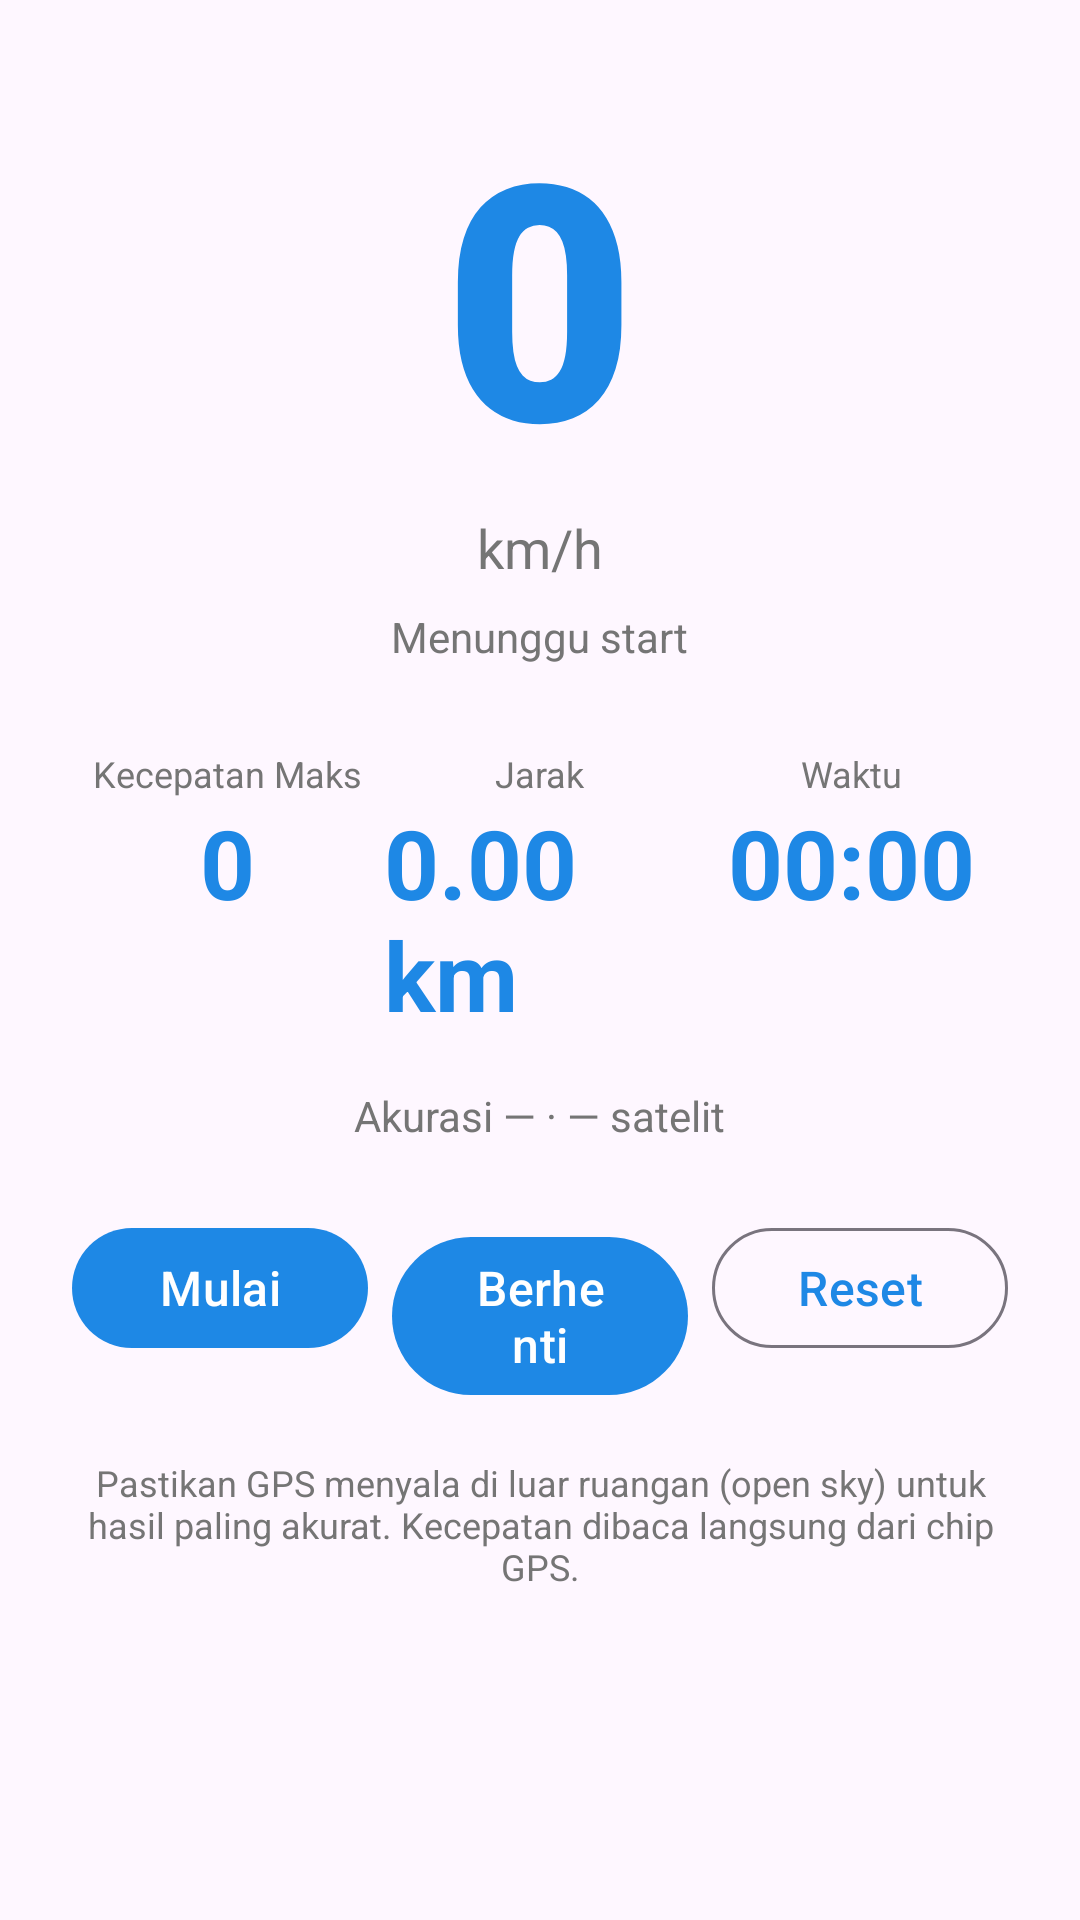

Here is an Android app screen rendered from its layout file. Give the layout XML and the strings, colors and styles it references.
<!-- AndroidManifest.xml: application theme Theme.SpeedometerPro -->
<!-- res/layout/fragment_speedometer.xml -->
<?xml version="1.0" encoding="utf-8"?>
<ScrollView xmlns:android="http://schemas.android.com/apk/res/android"
    xmlns:app="http://schemas.android.com/apk/res-auto"
    android:layout_width="match_parent"
    android:layout_height="match_parent"
    android:fillViewport="true">

    <LinearLayout
        android:layout_width="match_parent"
        android:layout_height="wrap_content"
        android:orientation="vertical"
        android:gravity="center_horizontal"
        android:padding="24dp">

        <TextView
            android:id="@+id/tvSpeed"
            android:layout_width="wrap_content"
            android:layout_height="wrap_content"
            android:text="0"
            android:textSize="110sp"
            android:textStyle="bold"
            android:textColor="@color/speed_value"
            app:fontFamily="sans-serif-black" />

        <TextView
            android:layout_width="wrap_content"
            android:layout_height="wrap_content"
            android:text="@string/unit_kmh"
            android:textSize="18sp"
            android:textColor="@color/text_secondary" />

        <TextView
            android:id="@+id/tvStatus"
            android:layout_width="wrap_content"
            android:layout_height="wrap_content"
            android:layout_marginTop="8dp"
            android:text="@string/status_idle"
            android:textSize="14sp"
            android:textColor="@color/text_secondary" />

        <LinearLayout
            android:layout_width="match_parent"
            android:layout_height="wrap_content"
            android:layout_marginTop="28dp"
            android:orientation="horizontal">

            <LinearLayout
                android:layout_width="0dp"
                android:layout_height="wrap_content"
                android:layout_weight="1"
                android:gravity="center"
                android:orientation="vertical">

                <TextView
                    android:layout_width="wrap_content"
                    android:layout_height="wrap_content"
                    android:text="@string/label_max"
                    android:textColor="@color/text_secondary"
                    android:textSize="12sp" />

                <TextView
                    android:id="@+id/tvMaxSpeed"
                    android:layout_width="wrap_content"
                    android:layout_height="wrap_content"
                    android:text="0"
                    android:textColor="@color/speed_value"
                    android:textSize="32sp"
                    android:textStyle="bold" />
            </LinearLayout>

            <LinearLayout
                android:layout_width="0dp"
                android:layout_height="wrap_content"
                android:layout_weight="1"
                android:gravity="center"
                android:orientation="vertical">

                <TextView
                    android:layout_width="wrap_content"
                    android:layout_height="wrap_content"
                    android:text="@string/label_distance"
                    android:textColor="@color/text_secondary"
                    android:textSize="12sp" />

                <TextView
                    android:id="@+id/tvDistance"
                    android:layout_width="wrap_content"
                    android:layout_height="wrap_content"
                    android:text="0.00 km"
                    android:textColor="@color/speed_value"
                    android:textSize="32sp"
                    android:textStyle="bold" />
            </LinearLayout>

            <LinearLayout
                android:layout_width="0dp"
                android:layout_height="wrap_content"
                android:layout_weight="1"
                android:gravity="center"
                android:orientation="vertical">

                <TextView
                    android:layout_width="wrap_content"
                    android:layout_height="wrap_content"
                    android:text="@string/label_time"
                    android:textColor="@color/text_secondary"
                    android:textSize="12sp" />

                <TextView
                    android:id="@+id/tvTime"
                    android:layout_width="wrap_content"
                    android:layout_height="wrap_content"
                    android:text="00:00"
                    android:textColor="@color/speed_value"
                    android:textSize="32sp"
                    android:textStyle="bold" />
            </LinearLayout>
        </LinearLayout>

        <TextView
            android:id="@+id/tvAccuracy"
            android:layout_width="wrap_content"
            android:layout_height="wrap_content"
            android:layout_marginTop="16dp"
            android:text="@string/gps_accuracy_fmt_default"
            android:textColor="@color/text_secondary"
            android:textSize="14sp" />

        <LinearLayout
            android:layout_width="match_parent"
            android:layout_height="wrap_content"
            android:layout_marginTop="24dp"
            android:orientation="horizontal">

            <com.google.android.material.button.MaterialButton
                android:id="@+id/btnStart"
                android:layout_width="0dp"
                android:layout_height="wrap_content"
                android:layout_marginEnd="8dp"
                android:layout_weight="1"
                android:text="@string/action_start"
                android:textSize="16sp"
                app:cornerRadius="28dp" />

            <com.google.android.material.button.MaterialButton
                android:id="@+id/btnStop"
                android:layout_width="0dp"
                android:layout_height="wrap_content"
                android:layout_marginEnd="8dp"
                android:layout_weight="1"
                android:text="@string/action_stop"
                android:textSize="16sp"
                app:cornerRadius="28dp" />

            <com.google.android.material.button.MaterialButton
                android:id="@+id/btnReset"
                style="@style/Widget.Material3.Button.OutlinedButton"
                android:layout_width="0dp"
                android:layout_height="wrap_content"
                android:layout_weight="1"
                android:text="@string/action_reset"
                android:textSize="16sp"
                app:cornerRadius="28dp" />
        </LinearLayout>

        <TextView
            android:layout_width="match_parent"
            android:layout_height="wrap_content"
            android:layout_marginTop="20dp"
            android:gravity="center"
            android:text="@string/accuracy_tip"
            android:textColor="@color/text_secondary"
            android:textSize="12sp" />
    </LinearLayout>
</ScrollView>
<!-- resources referenced by this layout -->
<resources>
  <color name="speed_value">#1E88E5</color>
  <color name="text_secondary">#757575</color>
  <string name="accuracy_tip">Pastikan GPS menyala di luar ruangan (open sky) untuk hasil paling akurat. Kecepatan dibaca langsung dari chip GPS.</string>
  <string name="action_reset">Reset</string>
  <string name="action_start">Mulai</string>
  <string name="action_stop">Berhenti</string>
  <string name="gps_accuracy_fmt_default">Akurasi — · — satelit</string>
  <string name="label_distance">Jarak</string>
  <string name="label_max">Kecepatan Maks</string>
  <string name="label_time">Waktu</string>
  <string name="status_idle">Menunggu start</string>
  <string name="unit_kmh">km/h</string>
  <style name="Theme.SpeedometerPro" parent="Theme.Material3.DayNight.NoActionBar">
          <item name="colorPrimary">@color/speed_value</item>
          <item name="android:statusBarColor" tools:targetApi="l">?attr/colorSurface</item>
      </style>
</resources>
